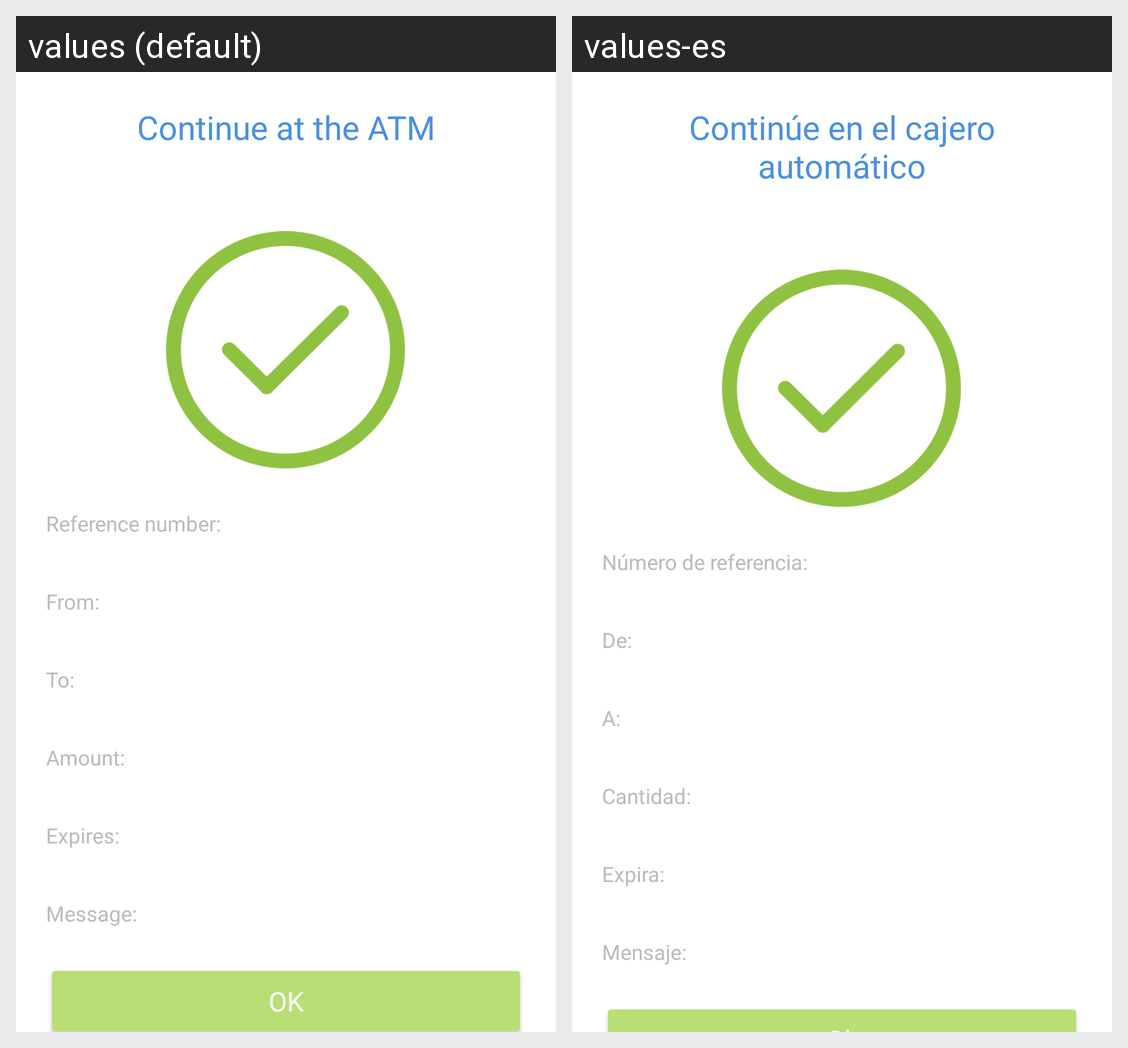

Locale-by-locale string values for the Android screen shown in this grid:
Android screen res/layout/mobilecash_pickup_processed.xml rendered under 2 locales, left to right: values (default), values-es. Device: Nexus 5 (rendered at 1080×1920; each locale shown at half size, 540×960, under a caption strip naming it); theme BankTheme.
Strings drawn on this screen, with the default value and each locale's value (text and hints the layout hard-codes, and strings that could not be matched under every locale, appear in the picture but are not listed):

mc_pickup_atm_title
  values: Continue at the ATM
  values-es: Continúe en el cajero automático

mc_stage_receipt_tranid
  values: Reference number:
  values-es: Número de referencia:

mc_stage_receipt_from
  values: From:
  values-es: De:

mc_stage_receipt_to
  values: To:
  values-es: A:

mc_stage_receipt_amount
  values: Amount:
  values-es: Cantidad:

mc_stage_receipt_expiration
  values: Expires:
  values-es: Expira:

mc_stage_receipt_note
  values: Message:
  values-es: Mensaje:
